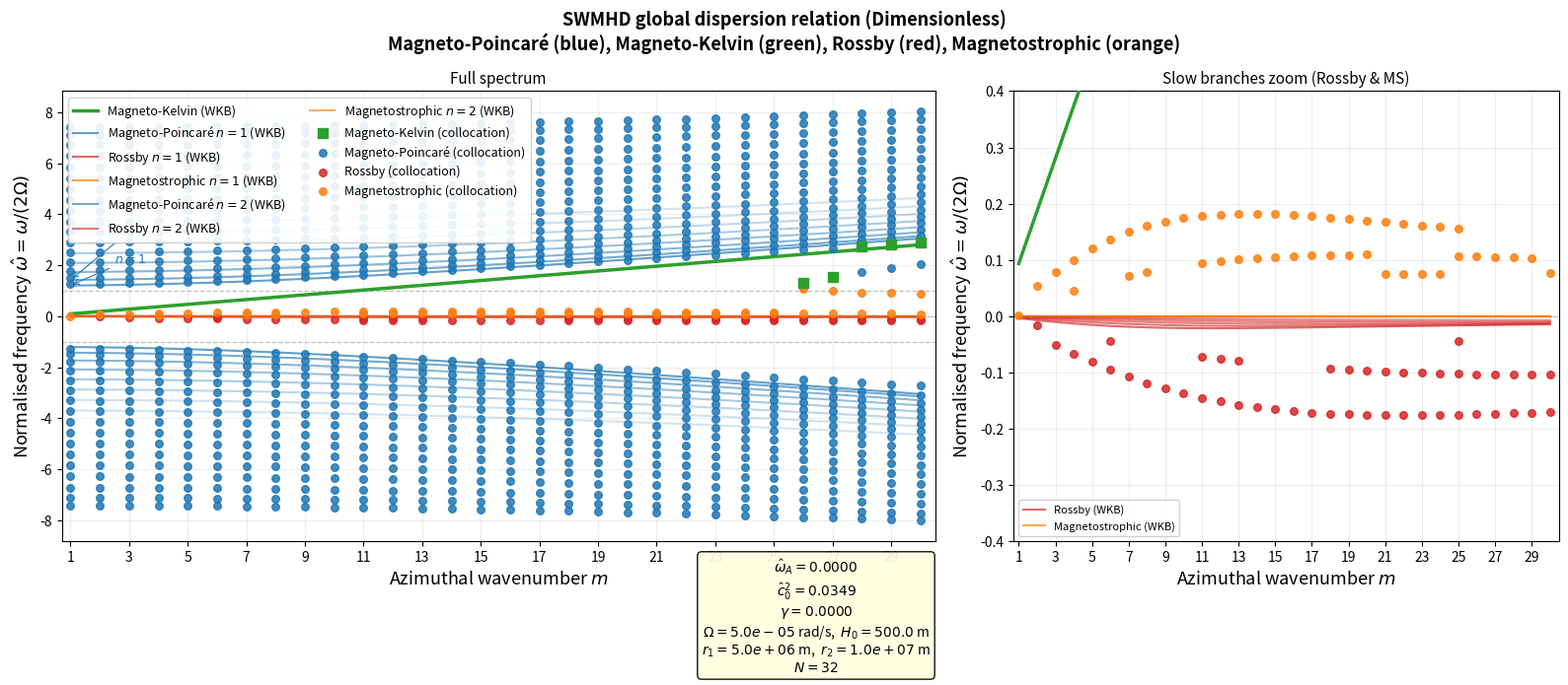

Source code (Python):
import numpy as np
import matplotlib.pyplot as plt
from scipy.linalg import det
import warnings
warnings.filterwarnings("ignore")

# ── 0.  Physical parameters ─────────────────────────────────────────────────
MU0   = 4 * np.pi * 1e-7
Omega = 0.5e-4        # rad/s
H0    = 500.0         # m
g     = 9.81          # m/s^2
B0    = 0.0           # T
rho0  = 1000.0        # kg/m^3
C     = 0.0           # m^3/s^2

r1    = 0.5e7         # inner radius [m]
r2    = 1e7           # outer radius [m]
r0    = 0.5 * (r1 + r2)

VA2      = B0**2 / (MU0 * rho0)
omA2     = VA2 / H0**2
omA      = np.sqrt(omA2)
beta_g   = 2.0 * C / r0**3
beta_eff = beta_g
c0sq     = g * H0
c0       = np.sqrt(c0sq)
f        = 2.0 * Omega          # Coriolis parameter

# ── Dimensionless Parameters ────────────────────────────────────────────────
f_scale = 2.0 * Omega
hat_r1 = r1 / r0
hat_r2 = r2 / r0
hat_c0sq = c0sq / (Omega**2 * r0**2)
hat_VA2 = VA2 / (Omega**2 * r0**2)
gamma = 2.0 * C / (Omega**2 * r0**3)
hat_omA = np.sqrt(VA2) / (f_scale * H0)
hat_omA2 = hat_omA**2

print("=" * 62)
print("  System Parameters (Dimensionless)")
print("=" * 62)
print(f"  Three Governing Numbers:")
print(f"    1. Magnetic-Coriolis ratio (hat_omega_A) : {hat_omA:.4f}")
print(f"    2. Burger number           (hat_c0^2)    : {hat_c0sq:.4f}")
print(f"    3. Radial-gravity ratio    (gamma)       : {gamma:.4f}")
print("-" * 62)
print(f"  Domain: hat_r in [{hat_r1:.3f}, {hat_r2:.3f}]")
print()

# ── 1.  Collocation machinery ───────────────────────────────────────────────
N_col = 32

def chebyshev_lobatto(N, r_min, r_max):
    j = np.arange(N); xi = np.cos(j * np.pi / (N - 1))
    c = np.ones(N); c[0] = 2; c[-1] = 2
    X = np.tile(xi, (N, 1)); dX = X - X.T
    D = np.zeros((N, N))
    for i in range(N):
        for k in range(N):
            if i != k:
                D[i, k] = (c[i] / c[k]) / dX[i, k]
    D -= np.diag(D.sum(axis=1))
    sc = 2.0 / (r_max - r_min); D1 = sc * D; D2 = D1 @ D1
    rp = 0.5*(r_min+r_max) + 0.5*(r_max-r_min)*xi
    rp = rp[::-1]; D1 = D1[::-1,::-1]; D2 = D2[::-1,::-1]
    return rp, D1, D2

hat_r_grid, D1_mat, D2_mat = chebyshev_lobatto(N_col, hat_r1, hat_r2)

def omega_star_hat(hat_omega):
    """Dimensionless modified frequency hat_omega_* = hat_omega + hat_omega_A^2 / hat_omega."""
    return hat_omega + hat_omA2 / hat_omega

def build_matrix(hat_omega, m_val):
    ws_hat = omega_star_hat(hat_omega)

    # P_coeff: 1/r - (1+gamma)(r-1)/c0^2
    Pv = 1.0 / hat_r_grid - (1.0 + gamma) * (hat_r_grid - 1.0) / hat_c0sq

    # Q_coeff
    term1 = 4.0 * hat_omega * (ws_hat**2 - 1.0) / (ws_hat * hat_c0sq)
    term2 = -m_val**2 / hat_r_grid**2
    term3 = -(1.0 + gamma) * (2.0 * hat_r_grid - 1.0) / (hat_c0sq * hat_r_grid)
    term4 = -m_val * (1.0 + gamma) * (hat_r_grid - 1.0) / (ws_hat * hat_c0sq * hat_r_grid)
    Qv = term1 + term2 + term3 + term4

    L = D2_mat + np.diag(Pv) @ D1_mat + np.diag(Qv)
    for idx in [0, N_col - 1]:
        rb = hat_r_grid[idx]
        bc_eta_coeff = -(ws_hat * (1.0 + gamma) * (rb - 1.0) + m_val * hat_c0sq / rb)
        L[idx,:] = ws_hat * hat_c0sq * D1_mat[idx,:] + bc_eta_coeff * np.eye(N_col)[idx]
    return L

def find_eigenvalues(m_val, omega_range=(-45, 45), n_scan=3000):
    """Return sorted real eigenfrequencies (dimensionless) for azimuthal mode m_val."""
    scan = np.linspace(*omega_range, n_scan)
    # Avoid zero singularity
    scan = scan[np.abs(scan) > 0.01]
    ld = []
    for w in scan:
        try:
            d = np.log(np.abs(det(build_matrix(w, m_val))) + 1e-300)
        except Exception:
            d = np.nan
        ld.append(d)

    roots = []
    for k in range(1, len(ld) - 1):
        if np.isfinite(ld[k]) and ld[k] < ld[k-1] and ld[k] < ld[k+1]:
            w = complex(scan[k])
            for _ in range(80):
                dw = 1e-6*abs(w) + 1e-10
                try:
                    f0 = det(build_matrix(w, m_val))
                    fp = ((det(build_matrix(w+dw, m_val))
                           - det(build_matrix(w-dw, m_val)))
                          / (2*dw))
                    if abs(fp) < 1e-300: break
                    step = -f0 / fp; w += step
                    if abs(step) < 1e-10 * (abs(w) + 1): break
                except Exception:
                    break
            try:
                residual = abs(det(build_matrix(w, m_val)))
                valid_ld = [x for x in ld if np.isfinite(x)]
                ld_max = max(valid_ld) if len(valid_ld) > 0 else 0
                if residual < 1e-3 * np.exp(ld_max):
                    dup = any(abs(w - wr) < 5e-3 for wr in roots)
                    if not dup:
                        roots.append(w)
            except Exception:
                pass
    return np.array(sorted([wr.real for wr in roots]))

# ── 2.  WKB analytic dispersion relations (Dimensionless) ────────────────────
def wkb_branches(m_val, n_radial=1):
    hat_r = 1.0
    hat_kr = n_radial * np.pi / (hat_r2 - hat_r1)
    hat_kth = m_val / hat_r
    hat_k2 = hat_kr**2 + hat_kth**2

    hat_R = 1.0 + gamma
    hat_S = 0.0

    A2 = 2.0 * hat_omA2 - 1.0 - 0.25 * (hat_c0sq * hat_k2 + hat_R)
    A1 = -0.25 * hat_S  # this is zero at hat_r=1
    A0 = hat_omA2 * (hat_omA2 - 0.25 * (hat_c0sq * hat_k2 + hat_R))

    disc = A2**2 - 4.0 * A0
    if disc < 0: disc = 0.0

    X1 = (-A2 + np.sqrt(disc)) / 2.0
    X2 = (-A2 - np.sqrt(disc)) / 2.0

    oMP_p = +np.sqrt(max(X1, 0))
    oMP_m = -np.sqrt(max(X1, 0))

    oMK_hat = np.sqrt(hat_c0sq + hat_VA2) * hat_kth / 2.0

    oR_hat = - (1.0 + gamma) * m_val / (2.0 * (hat_k2 + 4.0 / hat_c0sq))

    oMS_hat = - hat_VA2 * hat_k2 / (4.0 + hat_c0sq * hat_k2)

    return oMP_p, oMP_m, oMK_hat, oR_hat, oMS_hat

# ── 3. Branch assignment with global minimum distance logic ─────────────────
def assign_branches_global(eigs, m_val, N_max=20):
    wkb_preds = {}

    _, _, oMK, _, _ = wkb_branches(m_val, 1)
    wkb_preds[('MK', 0)] = oMK

    for n in range(1, N_max + 1):
        oMP_p, oMP_m, _, oR, oMS = wkb_branches(m_val, n)
        wkb_preds[('MP_p', n)] = oMP_p
        wkb_preds[('MP_m', n)] = oMP_m
        wkb_preds[('R', n)] = oR
        wkb_preds[('MS', n)] = oMS

    distances = []
    for i, eig in enumerate(eigs):
        for branch_id, wkb_val in wkb_preds.items():
            dist = abs(eig - wkb_val)
            distances.append((dist, i, branch_id))

    distances.sort(key=lambda x: x[0])

    assigned_eigs = set()
    assigned_branches = set()
    matches = {}

    for dist, eig_idx, branch_id in distances:
        if eig_idx not in assigned_eigs and branch_id not in assigned_branches:
            assigned_eigs.add(eig_idx)
            assigned_branches.add(branch_id)
            matches[branch_id] = eigs[eig_idx]

    results = {
        'MK': None,
        'MP_p': {},
        'MP_m': {},
        'R': {},
        'MS': {}
    }

    for branch_id, eig_val in matches.items():
        b_name, n = branch_id
        if b_name == 'MK':
            results['MK'] = eig_val
        else:
            results[b_name][n] = eig_val

    return results

# ── 4.  Compute spectrum ──────────────────────────────────────────────────────
M_max = 30
m_arr = np.arange(1, M_max+1)
m_fine = np.linspace(1, M_max, 400)

print(f"Running collocation N={N_col}, m=1..{M_max} ...")

mk_data = []
mp_p_data = {}
mp_m_data = {}
r_data = {}
ms_data = {}

for m in m_arr:
    eigs = find_eigenvalues(m)
    assigned = assign_branches_global(eigs, m)

    if assigned['MK'] is not None:
        mk_data.append((m, assigned['MK']))

    for n, val in assigned['MP_p'].items():
        mp_p_data.setdefault(n, []).append((m, val))
    for n, val in assigned['MP_m'].items():
        mp_m_data.setdefault(n, []).append((m, val))
    for n, val in assigned['R'].items():
        r_data.setdefault(n, []).append((m, val))
    for n, val in assigned['MS'].items():
        ms_data.setdefault(n, []).append((m, val))

    pos = sorted([e for e in eigs if e > 0])
    neg = sorted([e for e in eigs if e < 0], reverse=True)
    if m <= 3 or m % 5 == 0:
        print(f"  m={m:2d}: +{[f'{x:.3f}' for x in pos[:4]]}... "
              f"-{[f'{abs(x):.3f}' for x in neg[:4]]}...")

# ── 5.  WKB curves for fine array ────────────────────────────────────────────
WKB_MK = np.array([wkb_branches(m, 1)[2] for m in m_fine])
WKB_MP_p = {}
WKB_MP_m = {}
WKB_R = {}
WKB_MS = {}

for n in range(1, 10):
    WKB_MP_p[n] = np.zeros(len(m_fine))
    WKB_MP_m[n] = np.zeros(len(m_fine))
    WKB_R[n] = np.zeros(len(m_fine))
    WKB_MS[n] = np.zeros(len(m_fine))

    for i, m in enumerate(m_fine):
        op, om, _, oR, oMS = wkb_branches(m, n)
        WKB_MP_p[n][i] = op
        WKB_MP_m[n][i] = om
        WKB_R[n][i] = oR
        WKB_MS[n][i] = oMS

# ── 6.  Plot ──────────────────────────────────────────────────────────────────
fig, (ax, ax2) = plt.subplots(1, 2, figsize=(16, 7),
                               gridspec_kw={'width_ratios':[1.6,1]})
fig.suptitle(
    r'SWMHD global dispersion relation (Dimensionless)'
    '\n'
    r'Magneto-Poincaré (blue), Magneto-Kelvin (green), Rossby (red), Magnetostrophic (orange)',
    fontsize=13, fontweight='bold')

COLORS = {
    'MP':  '#1f77b4',
    'MK':  '#2ca02c',
    'R':   '#d62728',
    'MS':  '#ff7f0e',
}

def draw_panel(ax_obj, zoom=False):
    # WKB curves
    ax_obj.plot(m_fine, WKB_MK, color=COLORS['MK'], lw=2.5,
                label='Magneto-Kelvin (WKB)', zorder=4)

    for n in range(1, 9):
        lbl_MP = f'Magneto-Poincaré $n={n}$ (WKB)' if n<=2 and not zoom else ('Magneto-Poincaré (WKB)' if n==1 else None)
        lbl_R = f'Rossby $n={n}$ (WKB)' if n<=2 and not zoom else ('Rossby (WKB)' if n==1 else None)
        lbl_MS = f'Magnetostrophic $n={n}$ (WKB)' if n<=2 and not zoom else ('Magnetostrophic (WKB)' if n==1 else None)

        alpha_val = max(0.2, 0.7 - 0.08*(n-1))

        ax_obj.plot(m_fine, WKB_MP_p[n], color=COLORS['MP'], lw=1.5, ls='-', alpha=alpha_val, label=lbl_MP, zorder=3)
        ax_obj.plot(m_fine, WKB_MP_m[n], color=COLORS['MP'], lw=1.5, ls='-', alpha=alpha_val, zorder=3)
        ax_obj.plot(m_fine, WKB_R[n], color=COLORS['R'], lw=1.5, ls='-', alpha=alpha_val, label=lbl_R, zorder=3)
        ax_obj.plot(m_fine, WKB_MS[n], color=COLORS['MS'], lw=1.5, ls='-', alpha=alpha_val, label=lbl_MS, zorder=3)

    # Collocation points
    if mk_data:
        mk_m, mk_w = zip(*mk_data)
        ax_obj.scatter(mk_m, mk_w, color=COLORS['MK'], marker='s', s=55, zorder=6,
                       label='Magneto-Kelvin (collocation)')

    def plot_branch_collocation(data_dict, color, label_prefix):
        for n in sorted(data_dict.keys()):
            if not data_dict[n]: continue
            mp_m, mp_w = zip(*data_dict[n])
            lbl = f'{label_prefix} (collocation)' if n==1 else None
            ax_obj.scatter(mp_m, mp_w, color=color, marker='o', s=30, zorder=5, alpha=0.85, label=lbl)

    plot_branch_collocation(mp_p_data, COLORS['MP'], 'Magneto-Poincaré')
    plot_branch_collocation(mp_m_data, COLORS['MP'], 'Magneto-Poincaré')
    plot_branch_collocation(r_data, COLORS['R'], 'Rossby')
    plot_branch_collocation(ms_data, COLORS['MS'], 'Magnetostrophic')

    ax_obj.axhline(0,  color='grey', lw=0.8, ls=':')
    ax_obj.axhline(+1, color='grey', lw=0.9, ls='--', alpha=0.5)
    ax_obj.axhline(-1, color='grey', lw=0.9, ls='--', alpha=0.5)

    if hat_omA > 0:
        ax_obj.axhline(+hat_omA, color='purple', lw=0.8, ls=':', alpha=0.6)
        ax_obj.axhline(-hat_omA, color='purple', lw=0.8, ls=':', alpha=0.6)

    ax_obj.set_xlabel('Azimuthal wavenumber $m$', fontsize=13)
    ax_obj.set_ylabel(r'Normalised frequency $\hat\omega = \omega/(2\Omega)$', fontsize=13)
    ax_obj.set_xlim(0.7, M_max+0.5)
    ax_obj.set_xticks(m_arr[::2])
    ax_obj.grid(True, alpha=0.22)

    # Custom limit for right zoom panel
    if zoom:
        ax_obj.set_ylim(-0.4, 0.4)

draw_panel(ax, zoom=False)

# deduplicate legend for left panel
handles, labels = ax.get_legend_handles_labels()
seen = set()
unique_handles = []
unique_labels = []
for h, lbl in zip(handles, labels):
    if lbl not in seen:
        seen.add(lbl)
        unique_handles.append(h)
        unique_labels.append(lbl)
ax.legend(unique_handles, unique_labels, fontsize=9, loc='upper left', framealpha=0.9, ncol=2)
ax.set_title('Full spectrum', fontsize=11)

# Annotate n=1,2 on left panel at m=1 for MP
for n, dy in [(1, 1.5), (2, 1.5)]:
    Oh_n1 = wkb_branches(1, n)[0] # MP_p
    ax.annotate(f'$n={n}$', xy=(1, Oh_n1), xytext=(2.5, Oh_n1+dy*n*0.6),
                fontsize=9, color=COLORS['MP'],
                arrowprops=dict(arrowstyle='->', color=COLORS['MP'], lw=0.8))

draw_panel(ax2, zoom=True)
ax2.set_title(r'Slow branches zoom (Rossby & MS)', fontsize=11)

handles, labels = ax2.get_legend_handles_labels()
seen = set()
unique_handles = []
unique_labels = []
for h, lbl in zip(handles, labels):
    if lbl not in seen and ("Rossby" in lbl or "Magnetostrophic" in lbl) and "WKB" in lbl:
        seen.add(lbl)
        unique_handles.append(h)
        unique_labels.append(lbl)
ax2.legend(unique_handles, unique_labels, fontsize=8, loc='lower left', framealpha=0.9)

# Parameter box
pbox = (
    f"$\\hat{{\\omega}}_A = {hat_omA:.4f}$\n"
    f"$\\hat c_0^2 = {hat_c0sq:.4f}$\n"
    f"$\\gamma = {gamma:.4f}$\n"
    f"$\\Omega = {Omega:.1e}$ rad/s,  $H_0 = {H0}$ m\n"
    f"$r_1 = {r1:.1e}$ m,  $r_2 = {r2:.1e}$ m\n"
    f"$N = {N_col}$"
)
fig.text(0.52, 0.015, pbox, fontsize=10, va='bottom', ha='center',
         bbox=dict(boxstyle='round', facecolor='lightyellow', alpha=0.92))

plt.tight_layout(rect=[0, 0.12, 1, 1])
plt.savefig('swmhd_four_branch_dispersion.pdf', dpi=180, bbox_inches='tight')
plt.savefig('swmhd_four_branch_dispersion.png', dpi=180, bbox_inches='tight')
print("\nSaved: swmhd_four_branch_dispersion.pdf / .png")
